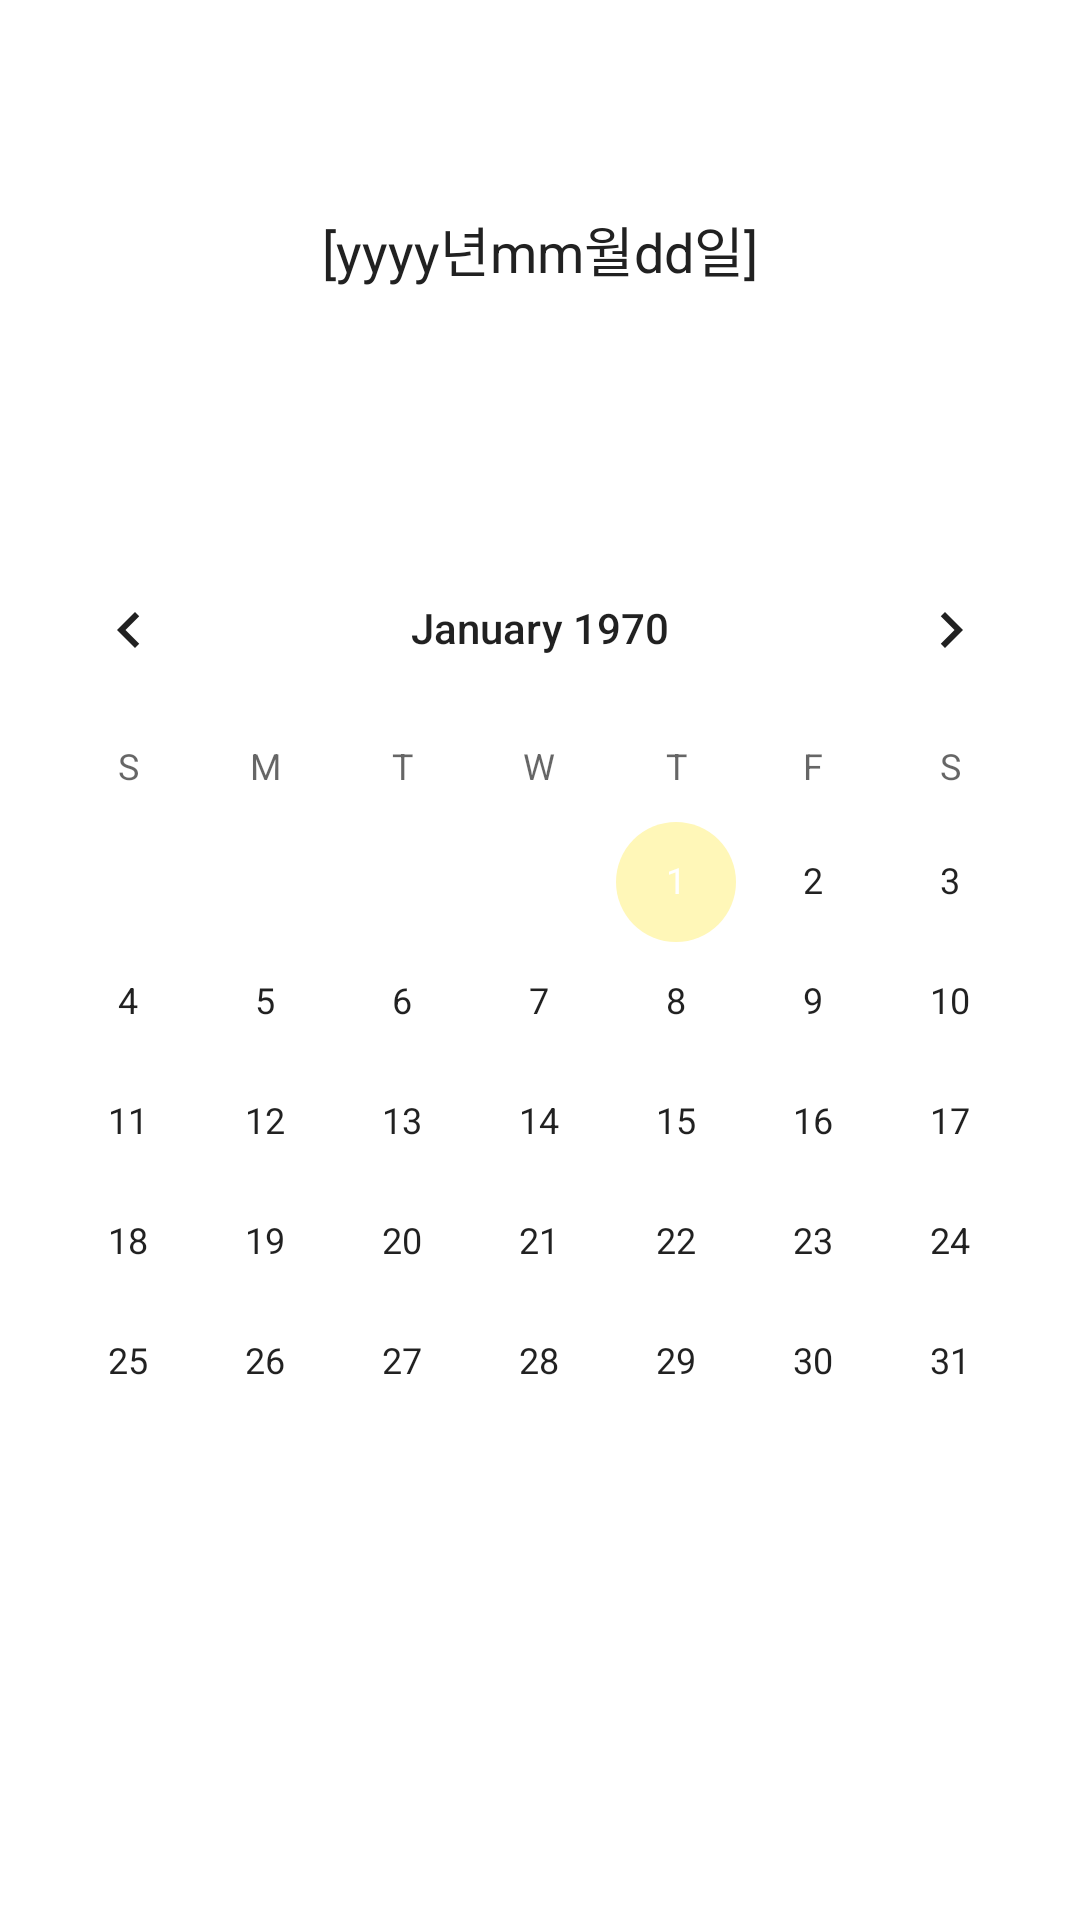

Reconstruct the res/layout file that produces this screen, plus the resources it refers to.
<!-- AndroidManifest.xml: application theme Theme.MyFoodDiary -->
<!-- res/layout/fragment_record.xml -->
<?xml version="1.0" encoding="utf-8"?>
<androidx.constraintlayout.widget.ConstraintLayout xmlns:android="http://schemas.android.com/apk/res/android"
    xmlns:app="http://schemas.android.com/apk/res-auto"
    android:layout_width="match_parent"
    android:layout_height="match_parent">


    <TextView
        android:id="@+id/today"
        android:layout_width="match_parent"
        android:layout_height="wrap_content"
        app:layout_constraintTop_toTopOf="parent"
        android:gravity="center"
        android:textAppearance="@style/TextAppearance.AppCompat.title1"
        android:layout_marginTop="70dp"
        android:text="[yyyy년mm월dd일]"
       />


    <CalendarView
        android:id="@+id/calendarView"
        android:layout_width="match_parent"
        android:layout_height="wrap_content"
        android:layout_centerHorizontal="true"
        android:layout_centerVertical="true"
        android:layout_marginTop="50dp"
        app:layout_constraintTop_toTopOf="parent"
        app:layout_constraintBottom_toBottomOf="parent" />

</androidx.constraintlayout.widget.ConstraintLayout>
<!-- resources referenced by this layout -->
<resources>
  <style name="TextAppearance.AppCompat.title1">
          <item name="android:textSize">18sp</item>
          <item name="android:textColor">@color/color_sub_gray1</item>
          <item name="fontFamily">@font/elice_digital_baeum_bold</item>
          <item name="lineHeight">29.7sp</item>
      </style>
  <style name="Theme.MyFoodDiary" parent="Theme.MaterialComponents.Light.NoActionBar">
          
          <item name="colorPrimary">@color/color_sub_gray3</item>
          <item name="colorPrimaryVariant">@color/color_sub_gray2</item>
          <item name="colorOnPrimary">@color/white</item>
          
          <item name="colorSecondary">@color/yellow_main</item>
          <item name="colorSecondaryVariant">@color/yellow_sub</item>
          <item name="colorOnSecondary">@color/black</item>
          
          <item name="android:statusBarColor">?attr/colorSecondary</item>
          
      </style>
  <color name="color_sub_gray1">#212121</color>
  <color name="color_sub_gray3">#939499</color>
  <color name="color_sub_gray2">#505156</color>
  <color name="white">#FFFFFFFF</color>
  <color name="yellow_main">#FFF7B8</color>
  <color name="yellow_sub">#FAF5D6</color>
  <color name="black">#FF000000</color>
</resources>
